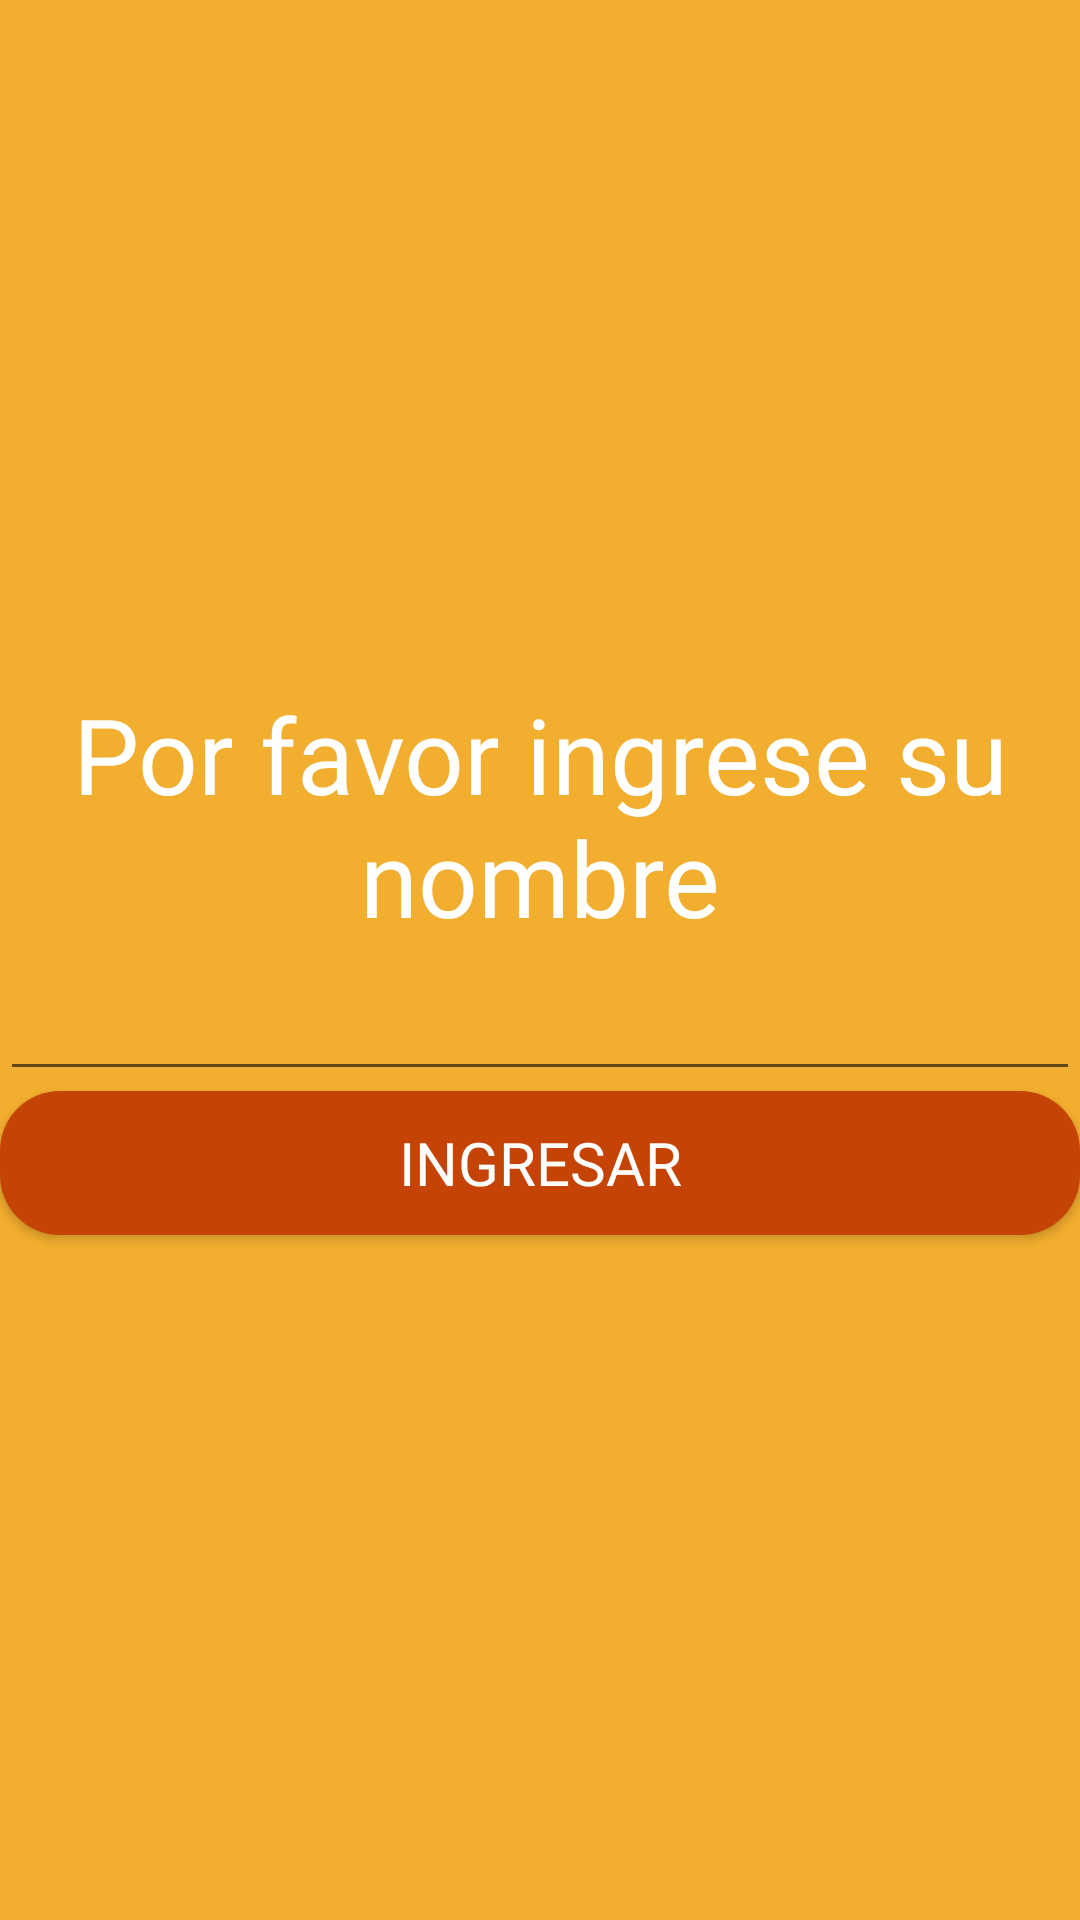

Here is an Android app screen rendered from its layout file. Give the layout XML and the strings, colors and styles it references.
<!-- AndroidManifest.xml: application theme SplashTheme -->
<!-- res/layout/activity_main.xml -->
<?xml version="1.0" encoding="utf-8"?>
<androidx.constraintlayout.widget.ConstraintLayout xmlns:android="http://schemas.android.com/apk/res/android"
    xmlns:app="http://schemas.android.com/apk/res-auto"
    xmlns:tools="http://schemas.android.com/tools"
    android:layout_width="match_parent"
    android:layout_height="match_parent"
    android:background="@color/color9"
    tools:context=".MainActivity">

    <LinearLayout
        android:layout_width="match_parent"
        android:layout_height="match_parent"
        android:gravity="center"
        android:orientation="vertical"
        android:textAlignment="gravity"
        tools:ignore="MissingConstraints"
        tools:layout_editor_absoluteX="1dp"
        tools:layout_editor_absoluteY="1dp">

        <TextView
            android:id="@+id/tv_nombre"
            android:layout_width="match_parent"
            android:layout_height="wrap_content"
            android:ems="10"
            android:fontFamily="@font/calistoga"
            android:minHeight="48dp"
            android:text="Por favor ingrese su nombre"
            android:textAlignment="center"
            android:textColor="#FFFFFF"
            android:textColorHint="@color/white"
            android:textSize="35sp" />

        <EditText
            android:id="@+id/pt_nombre"
            android:layout_width="match_parent"
            android:layout_height="wrap_content"
            android:ems="10"
            android:fontFamily="@font/calistoga"
            android:inputType="text"
            android:minHeight="48dp"
            android:textColor="@color/white"
            android:textColorHint="@color/white"
            android:textSize="20sp" />

        <Button
            android:id="@+id/button2"
            android:layout_width="match_parent"
            android:layout_height="wrap_content"
            android:background="@drawable/btn_menu"
            android:fontFamily="@font/calistoga"
            android:onClick="menu"
            android:text="Ingresar"
            android:textColor="@color/white"
            android:textSize="20sp" />

    </LinearLayout>

</androidx.constraintlayout.widget.ConstraintLayout>
<!-- resources referenced by this layout -->
<resources>
  <color name="color9">#F2AE2E</color>
  <color name="white">#FFFFFFFF</color>
  <!-- drawable btn_menu (drawable) -->
  <shape xmlns:android="http://schemas.android.com/apk/res/android" android:shape="rectangle">
      <solid android:color="@color/color8" />
      <corners android:radius="20dp" /> 
  </shape>
  <style name="SplashTheme" parent="Theme.AppCompat.Light.NoActionBar">
          <item name="colorAccent">@color/white</item>
      </style>
  <color name="color8">#c54405</color>
</resources>
